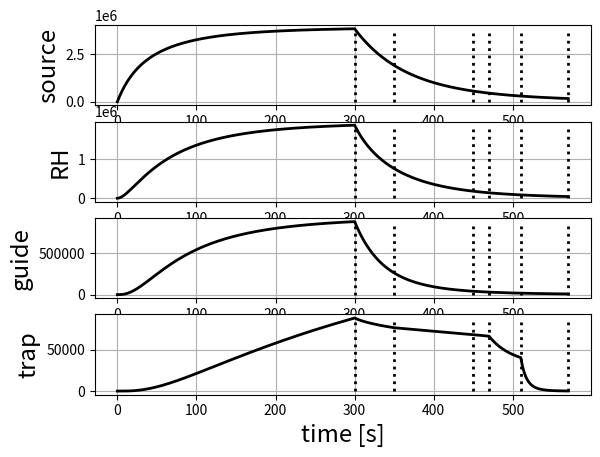
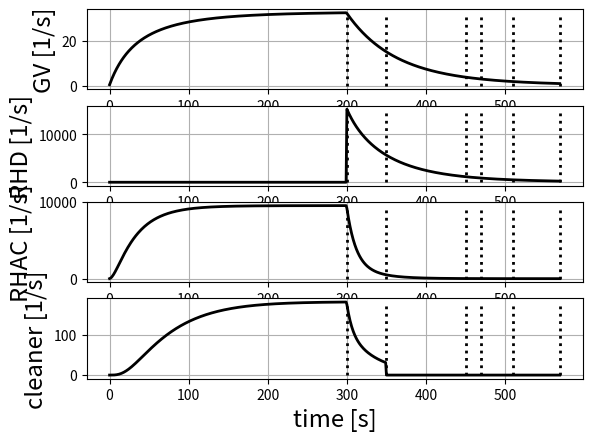
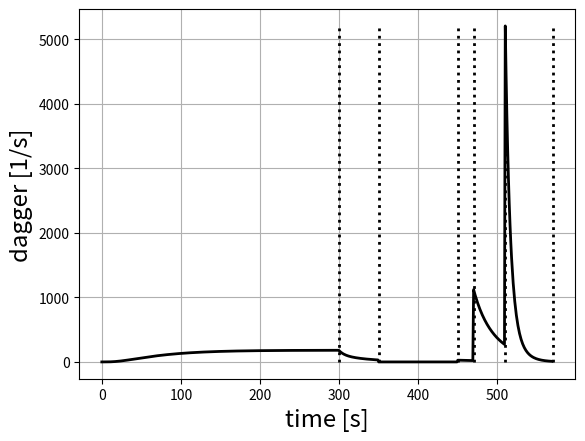

Python code for these plots, in order:
#!/usr/bin/python

from numpy import array, sqrt, dot, arange, vstack, diff, cumsum
from scipy.integrate import odeint 
from matplotlib.pyplot import plot, xlabel, ylabel, legend, title, show, figure, semilogy, subplot, grid
from collections import namedtuple

# representation of lumped element equations
'''
+--------------------+----------------------------+--------------------+--------------------+-----+-----+-----+-----+-----+
| -(l_s+l_n+V_s+M_1) | V_s                        | 0.0                | 0.0                | 0.0 | 0.0 | 0.0 | 0.0 | 0.0 |
+--------------------+----------------------------+--------------------+--------------------+-----+-----+-----+-----+-----+
| V_s                | -(l_r+l_n+V_s+V_r+M_2+M_3) | V_r                | 0.0                | 0.0 | 0.0 | 0.0 | 0.0 | 0.0 |
+--------------------+----------------------------+--------------------+--------------------+-----+-----+-----+-----+-----+
| 0.0                | V_r                        | -(l_g+l_n+V_r+V_g) | V_g                | 0.0 | 0.0 | 0.0 | 0.0 | 0.0 |
+--------------------+----------------------------+--------------------+--------------------+-----+-----+-----+-----+-----+
| 0.0                | 0.0                        | V_g                | -(l_t+l_n+V_g+C+D) | 0.0 | 0.0 | 0.0 | 0.0 | 0.0 |
+--------------------+----------------------------+--------------------+--------------------+-----+-----+-----+-----+-----+
| M_1                | 0.0                        | 0.0                | 0.0                | 0.0 | 0.0 | 0.0 | 0.0 | 0.0 |
+--------------------+----------------------------+--------------------+--------------------+-----+-----+-----+-----+-----+
| 0.0                | M_2                        | 0.0                | 0.0                | 0.0 | 0.0 | 0.0 | 0.0 | 0.0 |
+--------------------+----------------------------+--------------------+--------------------+-----+-----+-----+-----+-----+
| 0.0                | M_3                        | 0.0                | 0.0                | 0.0 | 0.0 | 0.0 | 0.0 | 0.0 |
+--------------------+----------------------------+--------------------+--------------------+-----+-----+-----+-----+-----+
| 0.0                | 0.0                        | 0.0                | C                  | 0.0 | 0.0 | 0.0 | 0.0 | 0.0 |
+--------------------+----------------------------+--------------------+--------------------+-----+-----+-----+-----+-----+
| 0.0                | 0.0                        | 0.0                | D                  | 0.0 | 0.0 | 0.0 | 0.0 | 0.0 |
+--------------------+----------------------------+--------------------+--------------------+-----+-----+-----+-----+-----+
'''

# neutron height to velocity
def h_to_v(h):
    return sqrt(2.0*9.805*h)

# define some relevant heights and critical velocities
# h = 0 means guide height
h_g = 0.5       # height to the bottom of trap
h_top = 0.5     # height to the top of the trap
h_c_up = 0.5    # cleaner up
h_c_down = 0.38 # cleaner down
h_d_up = 0.50   # dagger up
h_d_1 = 0.38    # dagger position 1
h_d_2 = 0.25    # dagger position 2
h_d_3 = 0.00    # dagger position 3
v_mean   = h_to_v(0.80)         # typical velocity (subject to change)
v_max    = h_to_v(2.00)         # highest velocity (subject to change)
v_3      = h_to_v(0.88)         # height to the RHAC or M_3
v_g      = h_to_v(h_g)          # velocity to reach trap
v_top    = h_to_v(h_g+h_top)    # marginally trapped velocity
v_c_up   = h_to_v(h_g+h_c_up)   # reach the cleaner up
v_c_down = h_to_v(h_g+h_c_down) # reach the cleaner down

# same for dagger
v_d_up = h_to_v(h_g+h_d_up)
v_d_1  = h_to_v(h_g+h_d_1)
v_d_2  = h_to_v(h_g+h_d_2)
v_d_3  = h_to_v(h_g+h_d_3)

# a "state" determines anything that can move/change during run
# source, source-RH conductance, RH-guide conductance, guide-trap conductance,
# valve to RH dump detector, cleaner height, dagger height
State = namedtuple('State','I V_s V_r V_g M_2 v_c v_d')
# a "segment" is a state for a given amount of time
Segment = namedtuple('Segment','duration state')

# typical segments in a run
fill   = State(1.0,1.0,1.0,1.0,0.0,v_c_down, v_d_1 )
clean  = State(0.0,0.0,0.0,0.0,1.0,v_c_down, v_d_1 )
store  = State(0.0,0.0,0.0,0.0,1.0,v_c_up,   v_d_up)
count1 = State(0.0,0.0,0.0,0.0,1.0,v_c_up,   v_d_1 )
count2 = State(0.0,0.0,0.0,0.0,1.0,v_c_up,   v_d_2 )
count3 = State(0.0,0.0,0.0,0.0,1.0,v_c_up,   v_d_3 )

# produce a normal storage run sequence
def storage_sequence(t_store):
    return [Segment(300.0,fill),Segment(50.0,clean),Segment(t_store,store),Segment(20.0,count1),Segment(40.0,count2),Segment(60.0,count3)]

# take the input parameters, construct state- and velocity-dependent components for the ODEs
# dn/dt = A * n + b
# inputs: source strength, neutron lifetime, source inverse lifetime (up to GV),
# roundhouse inverse lifetime, guide inverse lifetime, trap inverse lifetime,
# trap inverse lifetime for marginally trapped neutrons, source-RH conductance,
# RH-guide conductance, guide-trap conductance, GV (M_1) conductance,
# RH dump detector (M_2) conductance, RH active cleaner (M_3) conductance,
# cleaner conductance, dagger conductance.
class TauLE:
    def __init__(self,segments,I,l_n,l_s,l_r,l_g,l_t,l_t_marginal,V_s,V_r,V_g,M_1,M_2,M_3,C,D):
        self.__dict__.update({k:v for k,v in locals().items() if k!='self'})
    # generate velocity dependence for the different quantities
    # for now, inverse lifetimes go like some power of velocity -- subject to exploration/change
    def _I(self,v,state):
        return state*self.I*v**2.0
    def _l_s(self,v):
        return self.l_s*v**(3.0/2.0)
    def _l_r(self,v):
        return self.l_r*v**(3.0/2.0)
    def _l_g(self,v):
        return self.l_g*v**(3.0/2.0)
    def _l_t(self,v):
        if v < v_g:     # UCN too slow to reach trap
            return 0.0
        elif v_top < v: # marginally trapped
            return self.l_t_marginal*(v-v_top)**(3.0/2.0)
        else:           # trappable UCN
            return self.l_t*(v-v_g)**(3.0/2.0)
    # effusion between volumes goes proportional to v
    # subtracting off reduction in velocity for height where necessary
    def _V_s(self,v,state):
        return state*self.V_s*v
    def _V_r(self,v,state):
        return state*self.V_r*v
    def _V_g(self,v,state):
        return state*(0.0 if v < v_g else self.V_g*(v-v_g))
    def _M_1(self,v):
        return self.M_1*v
    def _M_2(self,v,state):
        return state*self.M_2*v
    def _M_3(self,v,v_3):
        return 0.0 if v < v_3 else self.M_3*(v-v_3)
    def _C(self,v,v_c):
        return 0.0 if v < v_c else self.C*(v-v_c)
    def _D(self,v,v_d):
        return 0.0 if v < v_d else self.D*(v-v_d)
    # return righthand side of dn/dt = A*n + b
    #def rhs(self,v,state):
    def __call__(self,n,t,v,state):
        I  = self._I(v,state.I)
        ls = self._l_s(v)
        lr = self._l_r(v)
        lg = self._l_g(v)
        lt = self._l_t(v)
        Vs = self._V_s(v,state.V_s)
        Vr = self._V_r(v,state.V_r)
        Vg = self._V_g(v,state.V_g)
        M1 = self._M_1(v)
        M2 = self._M_2(v,state.M_2)
        M3 = self._M_3(v,v_3)
        cl =   self._C(v,state.v_c)
        dg =   self._D(v,state.v_d)
        A = [ #source              #RH                        #guide               #trap                   #M_1 #M_2 #M_3 #C   #D
             [-(ls+self.l_n+Vs+M1),                        Vs,                 0.0,                    0.0, 0.0, 0.0, 0.0, 0.0, 0.0],
             [                  Vs,-(lr+self.l_n+Vs+Vr+M2+M3),                  Vr,                    0.0, 0.0, 0.0, 0.0, 0.0, 0.0],
             [                 0.0,                        Vr,-(lg+self.l_n+Vr+Vg),                    0.0, 0.0, 0.0, 0.0, 0.0, 0.0],
             [                 0.0,                       0.0,                  Vg,-(lt+self.l_n+Vg+cl+dg), 0.0, 0.0, 0.0, 0.0, 0.0],
             [                  M1,                       0.0,                 0.0,                    0.0, 0.0, 0.0, 0.0, 0.0, 0.0],
             [                 0.0,                        M2,                 0.0,                    0.0, 0.0, 0.0, 0.0, 0.0, 0.0],
             [                 0.0,                        M3,                 0.0,                    0.0, 0.0, 0.0, 0.0, 0.0, 0.0],
             [                 0.0,                       0.0,                 0.0,                     cl, 0.0, 0.0, 0.0, 0.0, 0.0],
             [                 0.0,                       0.0,                 0.0,                     dg, 0.0, 0.0, 0.0, 0.0, 0.0]
            ]
        b = [                    I,                       0.0,                 0.0,                    0.0, 0.0, 0.0, 0.0, 0.0, 0.0]
        #return array(A),array(b)
        #A,b = self.rhs(v,state)
        return dot(A,n)+b
    
    def run(self,vs,dt):
        soln = [] # returns a list of solutions for each velocity
        for v in vs: # for a given velocity, solution is T x N
            n_0 = array([0.0,0.0,0.0,0.0,0.0,0.0,0.0,0.0,0.0])
            soln.append(n_0) # for times T and elements N
            for segment in self.segments: # final t becomes initial condition for next segment
                ts       = arange(0.0,segment.duration+dt,dt)
                soln_    = odeint(self,n_0,ts,args=(v,segment.state))
                soln[-1] = vstack((soln[-1],soln_[1:,:]))
                n_0  = soln[-1][-1,:]
        return soln

if __name__=='__main__':

    # make a short storage run.
    # quantities "normalized" to some velocity scale.
    tau_short_run = TauLE(storage_sequence(100.0),
                            1e3,                         #I
                            1.0/877.7,                   #l_n
                            1.0/60.0/v_mean**(3.0/2.0),  #l_s
                            1.0/100.0/v_mean**(3.0/2.0), #l_r
                            1.0/30.0/v_mean**(3.0/2.0),  #l_g
                            1.0/1e8/v_g**(3.0/2.0),      #l_t
                            1.0/10.0/v_g**(3.0/2.0),     #l_t_marginal
                            0.03/v_mean,                 #V_s
                            0.03/v_mean,                 #V_r
                            0.01/v_mean,                 #V_g
                            1e-5/v_mean,                 #M_1
                            0.01/v_mean,                 #M_2
                            1.0/v_3,                     #M_3
                            1.0/v_mean,                  #cleaner
                            1.0/v_mean                   #dagger
                         )

    # pick a set of velocities
    vs_ = array([h_to_v(h) for h in arange(0.1,1.0+0.1,0.1)])

    soln_short = tau_short_run.run(vs_,1.0)

    # sum over all energies
    soln_full = sum(soln_short)

    # pull out each component
    n_source =      soln_full[:,0]
    n_rh     =      soln_full[:,1]
    n_guide  =      soln_full[:,2]
    n_trap   =      soln_full[:,3]
    r_gv     = diff(soln_full[:,4])
    r_rhd    = diff(soln_full[:,5])
    r_rhac   = diff(soln_full[:,6])
    r_clean  = diff(soln_full[:,7])
    r_dagger = diff(soln_full[:,8])

    elements = [
                    ('source',n_source),
                    ('RH',    n_rh),
                    ('guide', n_guide),
                    ('trap',  n_trap)
               ]

    monitors = [
                    ('GV',     r_gv),
                    ('RHD',    r_rhd),
                    ('RHAC',   r_rhac),
                    ('cleaner',r_clean),
               ]

    segment_times = cumsum([s.duration for s in tau_short_run.segments])

    # plot element populations
    figure(1)
    for j,(name,soln) in enumerate(elements):
        subplot(len(elements),1,j+1)
        plot(soln,c='k',lw=2)
        for t in segment_times:
            plot([t,t],[0.0,max(soln)],lw=2,ls=':',c='k')
        grid()
        ylabel(name,fontsize='xx-large')
        if j+1==len(elements):
            xlabel('time [s]',fontsize='xx-large')
    # plot monitor rates
    figure(2)
    for j,(name,m) in enumerate(monitors):
        subplot(len(monitors),1,j+1)
        plot(m,c='k',lw=2)
        for t in segment_times:
            plot([t,t],[0.0,max(m)],lw=2,ls=':',c='k')
        grid()
        ylabel(name+' [1/s]',fontsize='xx-large')
        if j+1==len(monitors):
            xlabel('time [s]',fontsize='xx-large')
    # plot dagger rate
    figure(3)
    plot(r_dagger,c='k',lw=2)
    for t in segment_times:
        plot([t,t],[0.0,max(r_dagger)],lw=2,ls=':',c='k')
    grid()
    ylabel('dagger [1/s]',fontsize='xx-large')
    xlabel('time [s]',fontsize='xx-large')

    show()
